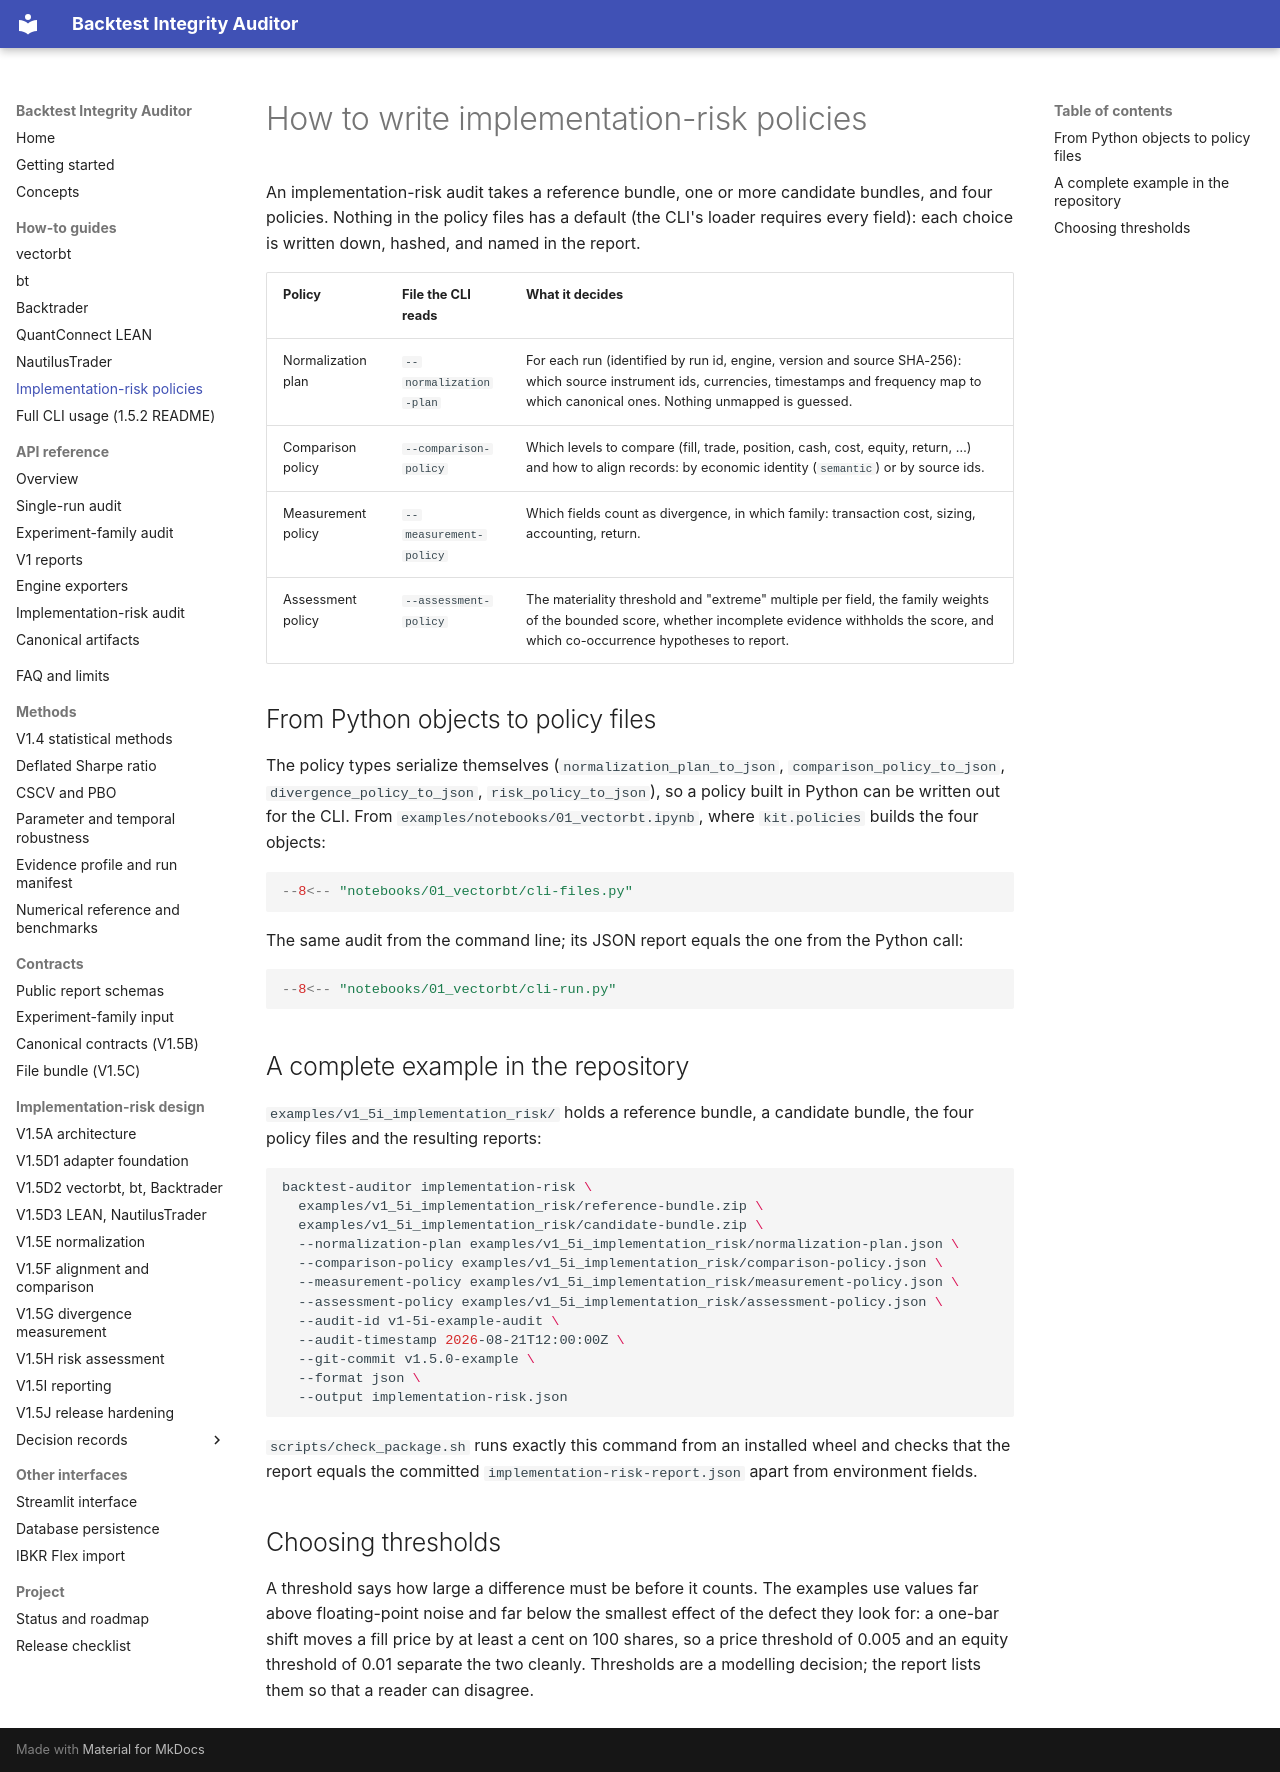

repository: krstesimeonov/backtest-integrity-auditor · page: how-to/implementation-risk-policies/index.html · generator: mkdocs

# How to write implementation-risk policies

An implementation-risk audit takes a reference bundle, one or more candidate
bundles, and four policies. Nothing in the policy files has a default (the
CLI's loader requires every field): each choice is written down, hashed, and
named in the report.

| Policy | File the CLI reads | What it decides |
|---|---|---|
| Normalization plan | `--normalization-plan` | For each run (identified by run id, engine, version and source SHA-256): which source instrument ids, currencies, timestamps and frequency map to which canonical ones. Nothing unmapped is guessed. |
| Comparison policy | `--comparison-policy` | Which levels to compare (fill, trade, position, cash, cost, equity, return, …) and how to align records: by economic identity (`semantic`) or by source ids. |
| Measurement policy | `--measurement-policy` | Which fields count as divergence, in which family: transaction cost, sizing, accounting, return. |
| Assessment policy | `--assessment-policy` | The materiality threshold and "extreme" multiple per field, the family weights of the bounded score, whether incomplete evidence withholds the score, and which co-occurrence hypotheses to report. |

## From Python objects to policy files

The policy types serialize themselves (`normalization_plan_to_json`,
`comparison_policy_to_json`, `divergence_policy_to_json`,
`risk_policy_to_json`), so a policy built in Python can be written out for the
CLI. From `examples/notebooks/01_vectorbt.ipynb`, where `kit.policies` builds
the four objects:

```python
--8<-- "notebooks/01_vectorbt/cli-files.py"
```

The same audit from the command line; its JSON report equals the one from
the Python call:

```python
--8<-- "notebooks/01_vectorbt/cli-run.py"
```

## A complete example in the repository

`examples/v1_5i_implementation_risk/` holds a reference bundle, a candidate
bundle, the four policy files and the resulting reports:

```bash
backtest-auditor implementation-risk \
  examples/v1_5i_implementation_risk/reference-bundle.zip \
  examples/v1_5i_implementation_risk/candidate-bundle.zip \
  --normalization-plan examples/v1_5i_implementation_risk/normalization-plan.json \
  --comparison-policy examples/v1_5i_implementation_risk/comparison-policy.json \
  --measurement-policy examples/v1_5i_implementation_risk/measurement-policy.json \
  --assessment-policy examples/v1_5i_implementation_risk/assessment-policy.json \
  --audit-id v1-5i-example-audit \
  --audit-timestamp 2026-08-21T12:00:00Z \
  --git-commit v1.5.0-example \
  --format json \
  --output implementation-risk.json
```

`scripts/check_package.sh` runs exactly this command from an installed wheel
and checks that the report equals the committed
`implementation-risk-report.json` apart from environment fields.

## Choosing thresholds

A threshold says how large a difference must be before it counts. The
examples use values far above floating-point noise and far below the
smallest effect of the defect they look for: a one-bar shift moves a fill
price by at least a cent on 100 shares, so a price threshold of 0.005 and an
equity threshold of 0.01 separate the two cleanly. Thresholds are a modelling
decision; the report lists them so that a reader can disagree.
